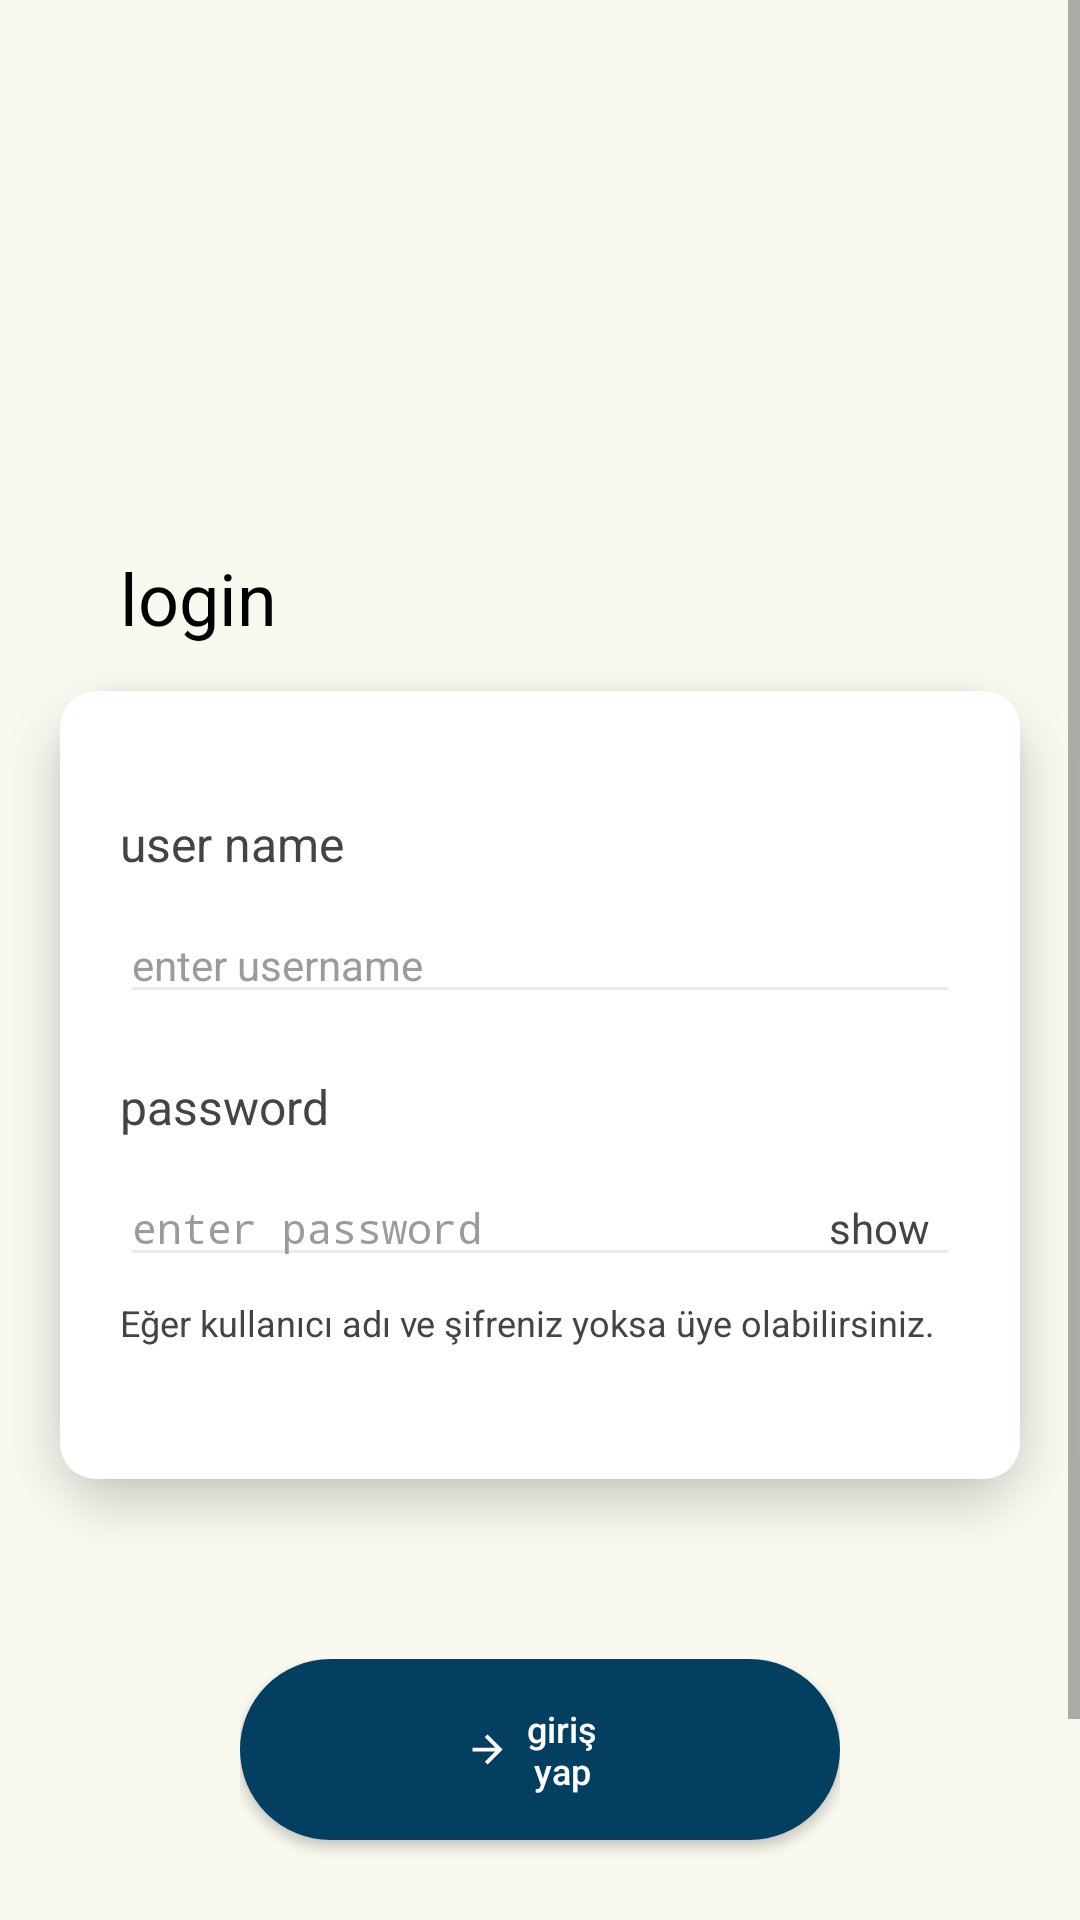

Produce the Android XML layout that renders to this screen, including the resource entries it uses.
<!-- AndroidManifest.xml: application theme AppTheme -->
<!-- res/layout/login_screen.xml -->
<?xml version="1.0" encoding="utf-8"?>
<ScrollView xmlns:android="http://schemas.android.com/apk/res/android"
    xmlns:tools="http://schemas.android.com/tools"
    android:layout_width="match_parent"
    android:layout_height="match_parent"
    android:orientation="vertical"
    android:background="#F9F9F0">


    <RelativeLayout
        android:id="@+id/relative_login"
        android:layout_width="match_parent"
        android:layout_height="match_parent">


        <ImageView
            android:id="@+id/login_top_logo"
            android:layout_width="137dp"
            android:layout_height="103dp"
            android:layout_centerHorizontal="true"
            android:layout_gravity="center_horizontal"
            android:layout_marginTop="60dp"
            android:src="@drawable/no_result" />

        <TextView
            android:id="@+id/txtGirisYap"
            android:layout_width="wrap_content"
            android:layout_height="wrap_content"
            android:layout_below="@+id/login_top_logo"
            android:layout_alignStart="@+id/panel2"
            android:layout_marginLeft="20dp"
            android:layout_marginTop="20dp"
            android:layout_marginBottom="15dp"
            android:text="login"
            android:textColor="#000"
            android:textSize="24sp"
            />


        <RelativeLayout
            android:id="@+id/panel2"
            android:layout_width="wrap_content"
            android:layout_height="wrap_content"

            android:padding="0dp"
            android:layout_below="@+id/txtGirisYap"
            android:elevation="10dp"
            android:background="@drawable/elevator_panel"

            android:layout_marginLeft="20dp"
            android:layout_marginRight="20dp"

            >

            <include

                android:id="@+id/panel"

                layout="@layout/panel"
                android:visibility="visible"
                android:layout_width="wrap_content"
                android:layout_height="wrap_content"

                android:layout_centerHorizontal="true"
                />

        </RelativeLayout>

        <RelativeLayout
            android:layout_marginRight="60dp"
            android:layout_marginLeft="60dp"
            android:layout_alignStart="@+id/panel2"
            android:layout_alignEnd="@+id/panel2"
            android:layout_below="@+id/panel2"
            android:layout_marginTop="60dp"
            android:layout_width="wrap_content"
            android:layout_height="wrap_content"
            android:elevation="25dp"
            android:padding="0dp"
            >

            <Button
                android:id="@+id/loginButton"
                android:layout_width="match_parent"
                android:layout_height="wrap_content"
                android:text="giriş yap"
                android:textAllCaps="false"
                android:background="@drawable/login_button"
                android:layout_centerHorizontal="true"
                android:textSize="12sp"
                android:gravity="center"
                android:paddingTop="15dp"
                android:paddingBottom="15dp"
                android:elevation="25dp"
                android:drawableStart="@drawable/ic_arrow"
                android:paddingLeft="75dp"
                android:paddingRight="75dp"
                android:onClick="loginButton"
                android:textColor="#fff"
                />


            <LinearLayout
                android:layout_width="wrap_content"
                android:layout_height="wrap_content"
                android:orientation="horizontal"
                android:layout_centerHorizontal="true"
                android:layout_alignParentBottom="true"
                android:layout_marginBottom="10dp"
                android:layout_below="@+id/loginButton"
                android:layout_marginTop="65dp"
                android:paddingBottom="10dp"
                >

                <TextView
                    android:id="@+id/txtCopyright"
                    android:layout_width="wrap_content"
                    android:layout_height="wrap_content"
                    android:text="© 2019 made by Adem Hakan "
                    android:textColor="#444444"
                    android:textSize="12sp"
                    />

            </LinearLayout>
            

        </RelativeLayout>




    </RelativeLayout>



</ScrollView>
<!-- res/layout/panel.xml (included above) -->
<?xml version="1.0" encoding="utf-8"?>
<LinearLayout xmlns:android="http://schemas.android.com/apk/res/android"
    xmlns:app="http://schemas.android.com/apk/res-auto"
    android:orientation="vertical"
    android:layout_width="match_parent"
    android:layout_height="wrap_content"
    android:layout_gravity="center"
    android:background="@drawable/back_panel"
    android:paddingTop="40dp"
    android:paddingBottom="44dp"
    android:paddingLeft="20dp"
    android:paddingRight="20dp"
    android:layout_marginLeft="20dp"
    android:layout_marginRight="20dp"
    android:id="@+id/panel"

    >

    <TextView
        android:id="@+id/txtpanelKullaniciAdi"
        android:layout_width="wrap_content"
        android:layout_height="wrap_content"
        android:text="user name"
        android:textColor="#444441"
        android:textSize="16sp"
        />

    <EditText
        android:id="@+id/edtpanelKullaniciAdi"
        android:layout_width="match_parent"
        android:layout_height="wrap_content"
        android:hint="enter username"
        android:layout_marginTop="10dp"
        android:textSize="14sp"
        android:textColorHint="#9B9B9B"
        android:textColor="#444441"
        android:backgroundTint="#EBEBEB"
        android:focusable="true"
        android:focusableInTouchMode="true"
        android:maxLines="1"
        android:lines="1"
        android:inputType="textVisiblePassword|textNoSuggestions"
        android:nextFocusForward="@id/edtpanelSifre"
        />

    <TextView
        android:id="@+id/txtpanelSifre"
        android:layout_width="wrap_content"
        android:layout_height="wrap_content"
        android:text="password"
        android:layout_marginTop="20dp"
        android:textColor="#444441"
        android:textSize="16sp"
        />




    <RelativeLayout
        android:layout_width="match_parent"
        android:layout_height="wrap_content">
        <EditText
            android:id="@+id/edtpanelSifre"
            android:layout_width="match_parent"
            android:layout_height="wrap_content"
            android:hint="enter password"
            android:layout_marginTop="10dp"
            android:textSize="14sp"
            android:textColorHint="#9B9B9B"
            android:textColor="#444441"
            android:inputType="textPassword"
            android:backgroundTint="#EBEBEB"
            android:maxLines="1"
            android:lines="1"
            />

        <TextView
            android:id="@+id/txtpanelSifreGoster"
            android:layout_width="wrap_content"
            android:layout_height="wrap_content"
            android:text="show"
            android:layout_alignBaseline="@+id/edtpanelSifre"
            android:layout_alignRight="@id/edtpanelSifre"
            android:layout_marginRight="10dp"
            android:visibility="visible"
            android:textColor="#444441"
            android:textSize="14sp"
            android:onClick="edtPanelSifreGoster"
            />

    </RelativeLayout>

    
    <TextView
        android:id="@+id/txtpanelAciklama"
        android:layout_width="wrap_content"
        android:layout_height="wrap_content"
        android:text="Eğer kullanıcı adı ve şifreniz yoksa üye olabilirsiniz.                    "
        android:textSize="12sp"
        android:layout_marginTop="7dp"
        android:textColor="#444441"
        />


</LinearLayout>
<!-- resources referenced by this layout -->
<resources>
  <!-- drawable back_panel (drawable) -->
  <?xml version="1.0" encoding="utf-8"?>
  <selector xmlns:android="http://schemas.android.com/apk/res/android">
      <item>
          <shape android:shape="rectangle"
              android:padding="10dp">
              <corners
                  android:radius="12dp"
                  android:bottomRightRadius="12dp"
                  android:bottomLeftRadius="12dp"
                  android:topLeftRadius="12dp"
                  android:topRightRadius="12dp"/>
              <gradient
                  android:startColor="#fff"
                  android:endColor="#fff"
                  />
          </shape>
      </item>
      <padding android:left="0dp" android:top="0dp" android:right="0dp" android:bottom="0dp" />
  </selector>
  <!-- drawable elevator_panel (drawable) -->
  <?xml version="1.0" encoding="utf-8"?>
  <selector xmlns:android="http://schemas.android.com/apk/res/android">
  
      <item>
          <shape android:shape="rectangle" android:padding="10dp">
              <corners android:radius="12pt" />
              <gradient
                  android:startColor="#fff"
                  android:endColor="#fff"
                  />
          </shape>
  
      </item>
  
  </selector>
  <!-- drawable ic_arrow (drawable) -->
  <vector android:height="15dp" android:viewportHeight="24.0"
      android:viewportWidth="24.0" android:width="15dp" xmlns:android="http://schemas.android.com/apk/res/android">
      <path android:fillColor="#FFF" android:pathData="M12,4l-1.41,1.41L16.17,11H4v2h12.17l-5.58,5.59L12,20l8,-8z"/>
  </vector>
  <!-- drawable login_button (drawable) -->
  <?xml version="1.0" encoding="utf-8"?>
  <selector xmlns:android="http://schemas.android.com/apk/res/android">
  
  
      <item>
          <shape android:shape="rectangle" android:padding="10dp">
              <corners android:radius="45dp" />
              <gradient
                  android:angle="45"
                  android:endColor="#023F60"
                  android:startColor="#023F60"
                  android:type="linear" />
              <padding
                  android:bottom="10dp"
                  android:left="10dp"
                  android:right="10dp"
                  android:top="10dp" />
          </shape>
      </item>
  
  
  
  
  </selector>
  <style name="AppTheme" parent="Theme.AppCompat.Light.DarkActionBar">
          
          <item name="colorPrimary">@color/colorPrimary</item>
          <item name="colorPrimaryDark">@color/colorPrimaryDark</item>
          <item name="colorAccent">@color/colorAccent</item>
      </style>
  <color name="colorPrimary">#ea474a</color>
  <color name="colorPrimaryDark">#cf2a2d</color>
  <color name="colorAccent">#1e344b</color>
</resources>
